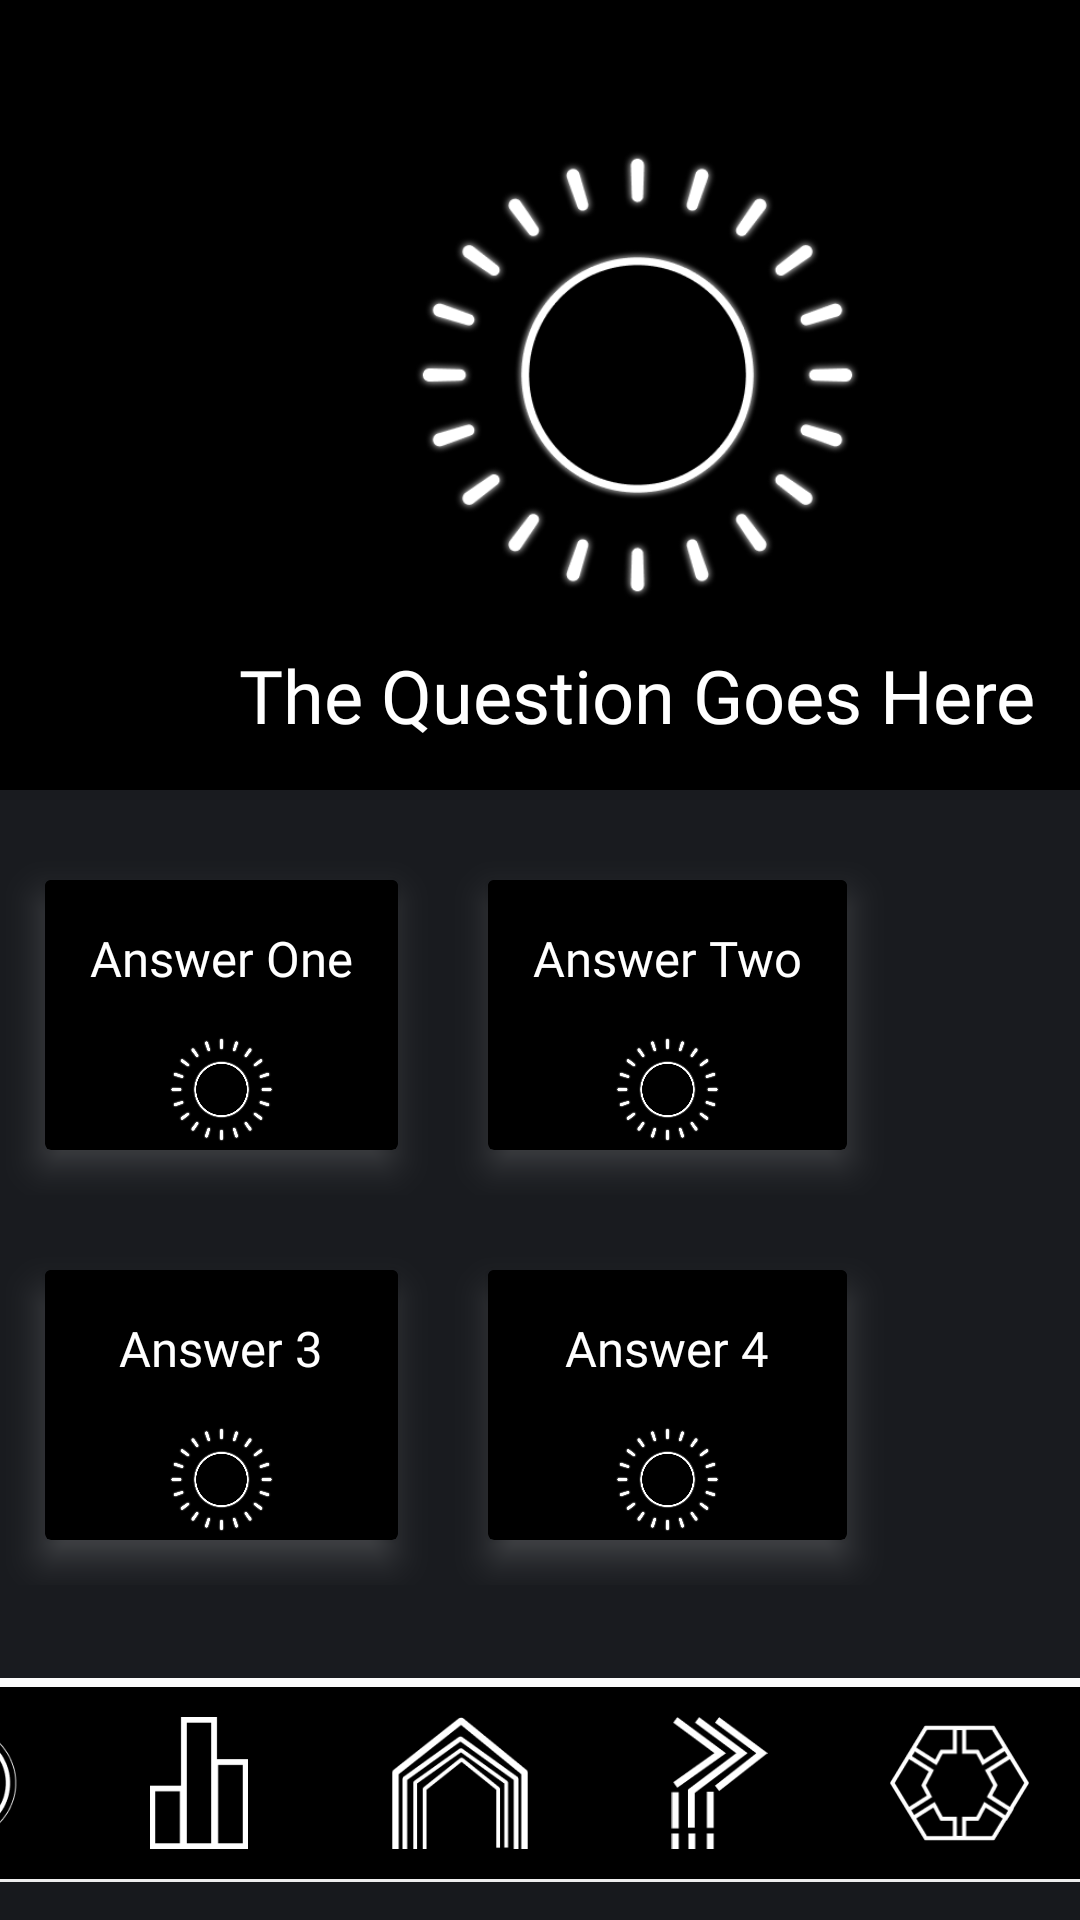

Here is an Android app screen rendered from its layout file. Give the layout XML and the strings, colors and styles it references.
<!-- AndroidManifest.xml: application theme Theme.AndroidProject -->
<!-- res/layout/activity_question.xml -->
<?xml version="1.0" encoding="utf-8"?>
<androidx.constraintlayout.widget.ConstraintLayout xmlns:android="http://schemas.android.com/apk/res/android"
    xmlns:app="http://schemas.android.com/apk/res-auto"
    xmlns:tools="http://schemas.android.com/tools"
    android:layout_width="match_parent"
    android:layout_height="match_parent"
    tools:context=".MainActivity"
    android:background="@color/dark_grey"

    >

    <TableLayout
        android:id="@+id/tableLayout"
        android:layout_width="match_parent"
        android:layout_height="wrap_content"
        app:layout_constraintTop_toTopOf="parent">

        <TableRow
            android:layout_width="match_parent"
            android:layout_height="277dp"
            android:background="@color/black">

            <ImageView
                android:layout_width="match_parent"
                android:layout_height="150dp"
                android:layout_marginTop="50dp"
                android:src="@drawable/button"></ImageView>

        </TableRow>

        <TableRow android:background="@color/black">

            <TextView
                android:id="@+id/question"
                android:layout_width="425dp"
                android:layout_height="wrap_content"
                android:fontFamily="@font/zendots"
                android:padding="15dp"
                android:singleLine="false"
                android:text="The Question Goes Here"
                android:textAlignment="center"
                android:textColor="@color/white"
                android:textSize="12pt">

            </TextView>
        </TableRow>
    </TableLayout>

    <TableLayout
        android:layout_width="match_parent"
        android:layout_height="wrap_content"
        app:layout_constraintTop_toBottomOf="@+id/tableLayout">

        <TableRow android:layout_width="match_parent"
            android:layout_height="wrap_content"
            android:layout_marginTop="15dp">

            <androidx.cardview.widget.CardView
                android:layout_width="wrap_content"
                android:layout_height="90dp"
                android:layout_margin="15dp"
                app:cardBackgroundColor="@color/black"
                android:outlineSpotShadowColor="@color/white"
                app:cardElevation="7dp">

                <ImageView
                    android:layout_width="35dp"
                    android:layout_height="35dp"
                    android:layout_gravity="center"
                    android:layout_marginTop="25dp"

                    android:src="@drawable/button">

                </ImageView>

                <TextView
                    android:id="@+id/optionOne"
                    android:layout_width="match_parent"
                    android:layout_height="wrap_content"
                    android:background="@color/black"
                    android:baselineAligned="false"
                    android:fontFamily="@font/zendots"
                    android:padding="15dp"
                    android:singleLine="false"
                    android:text="Answer One"
                    android:textColor="@color/white"
                    android:textSize="8pt">

                </TextView>


            </androidx.cardview.widget.CardView>


            <androidx.cardview.widget.CardView
                android:layout_width="wrap_content"
                android:layout_height="90dp"
                android:layout_margin="15dp"
                app:cardBackgroundColor="@color/black"
                android:outlineSpotShadowColor="@color/white"
                app:cardElevation="7dp">

                <ImageView
                    android:layout_width="35dp"
                    android:layout_height="35dp"
                    android:layout_gravity="center"
                    android:layout_marginTop="25dp"

                    android:src="@drawable/button">

                </ImageView>

                <TextView
                    android:id="@+id/optionTwo"
                    android:layout_width="match_parent"
                    android:layout_height="wrap_content"
                    android:background="@color/black"
                    android:baselineAligned="false"
                    android:fontFamily="@font/zendots"
                    android:padding="15dp"
                    android:singleLine="false"
                    android:text="Answer Two"
                    android:textColor="@color/white"
                    android:textSize="8pt">

                </TextView>


            </androidx.cardview.widget.CardView>
        </TableRow>

        <TableRow
            android:layout_width="match_parent"
            android:layout_height="202dp"
            android:layout_marginTop="10dp">

            <androidx.cardview.widget.CardView
                android:layout_width="wrap_content"
                android:layout_height="90dp"
                android:layout_margin="15dp"
                android:outlineSpotShadowColor="@color/white"
                app:cardBackgroundColor="@color/black"
                app:cardElevation="7dp">

                <ImageView
                    android:layout_width="35dp"
                    android:layout_height="35dp"
                    android:layout_gravity="center"
                    android:layout_marginTop="25dp"

                    android:src="@drawable/button">

                </ImageView>

                <TextView
                    android:id="@+id/optionThree"
                    android:layout_width="match_parent"
                    android:layout_height="wrap_content"
                    android:background="@color/black"
                    android:baselineAligned="false"
                    android:fontFamily="@font/zendots"
                    android:padding="15dp"
                    android:singleLine="false"
                    android:text="Answer 3"
                    android:textAlignment="center"
                    android:textColor="@color/white"
                    android:textSize="8pt">

                </TextView>


            </androidx.cardview.widget.CardView>


            <androidx.cardview.widget.CardView
                android:layout_width="wrap_content"
                android:layout_height="90dp"
                android:layout_margin="15dp"
                android:outlineSpotShadowColor="@color/white"
                app:cardBackgroundColor="@color/black"
                app:cardElevation="7dp">

                <ImageView
                    android:layout_width="35dp"
                    android:layout_height="35dp"
                    android:layout_gravity="center"
                    android:layout_marginTop="25dp"

                    android:src="@drawable/button">

                </ImageView>

                <TextView
                    android:id="@+id/optionFour"
                    android:layout_width="match_parent"
                    android:layout_height="wrap_content"
                    android:background="@color/black"
                    android:baselineAligned="false"
                    android:fontFamily="@font/zendots"
                    android:padding="15dp"
                    android:singleLine="false"
                    android:text="Answer 4"
                    android:textAlignment="center"
                    android:textColor="@color/white"
                    android:textSize="8pt">

                </TextView>


            </androidx.cardview.widget.CardView>
        </TableRow>


    </TableLayout>
    <androidx.cardview.widget.CardView
        android:id="@+id/cardView"
        android:layout_width="417dp"
        android:layout_height="68dp"
        app:cardBackgroundColor="@color/white"
        app:cardCornerRadius="0dp"
        app:cardElevation="0dp"
        app:layout_constraintBottom_toBottomOf="parent"
        app:layout_constraintHorizontal_bias="1.0"
        app:layout_constraintLeft_toLeftOf="parent"
        app:layout_constraintRight_toRightOf="parent"
        app:layout_constraintTop_toTopOf="parent"
        app:layout_constraintVertical_bias="0.978">

    </androidx.cardview.widget.CardView>

    <androidx.cardview.widget.CardView
        android:layout_width="414dp"
        android:layout_height="64dp"
        app:cardBackgroundColor="@color/black"
        app:cardCornerRadius="0dp"
        app:cardElevation="50dp"
        app:layout_constraintBottom_toBottomOf="parent"
        app:layout_constraintHorizontal_bias="1.0"
        app:layout_constraintLeft_toLeftOf="parent"
        app:layout_constraintRight_toRightOf="parent"
        app:layout_constraintTop_toTopOf="parent"
        app:layout_constraintVertical_bias="0.976">

        <ImageView
            android:layout_width="50dp"
            android:layout_height="fill_parent"
            android:layout_marginLeft="15dp"
            android:layout_marginTop="10dp"
            android:layout_marginBottom="10dp"
            android:src="@drawable/icon1"
            tools:ignore="MissingConstraints"
            tools:layout_editor_absoluteX="130dp"
            tools:layout_editor_absoluteY="417dp" />

        <ImageView
            android:layout_width="50dp"
            android:layout_height="fill_parent"
            android:layout_marginLeft="95dp"
            android:layout_marginTop="10dp"
            android:layout_marginBottom="10dp"
            android:src="@drawable/icon2"
            tools:ignore="MissingConstraints"
            tools:layout_editor_absoluteX="130dp"
            tools:layout_editor_absoluteY="417dp" />

        <ImageView
            android:layout_width="50dp"
            android:layout_height="fill_parent"
            android:layout_gravity="center"
            android:layout_marginTop="10dp"
            android:layout_marginBottom="10dp"
            android:src="@drawable/icon3"
            tools:ignore="MissingConstraints"
            tools:layout_editor_absoluteX="130dp"
            tools:layout_editor_absoluteY="417dp" />

        <ImageView
            android:layout_width="51dp"
            android:layout_height="fill_parent"
            android:layout_gravity="end"
            android:layout_marginTop="10dp"
            android:layout_marginRight="95dp"
            android:layout_marginBottom="10dp"
            android:src="@drawable/icon4"
            tools:ignore="MissingConstraints" />

        <ImageView
            android:layout_width="51dp"
            android:layout_height="fill_parent"
            android:layout_gravity="end"
            android:layout_marginTop="10dp"
            android:layout_marginRight="15dp"
            android:layout_marginBottom="10dp"
            android:src="@drawable/icon5"
            tools:ignore="MissingConstraints" />

    </androidx.cardview.widget.CardView>


</androidx.constraintlayout.widget.ConstraintLayout>
<!-- resources referenced by this layout -->
<resources>
  <color name="black">#FF000000</color>
  <color name="dark_grey">#191B1F</color>
  <color name="white">#FFFFFFFF</color>
  <!-- drawable button: png bitmap (drawable, 35583 bytes) -->
  <!-- drawable icon1: png bitmap (drawable-v24, 4536 bytes) -->
  <!-- drawable icon2: png bitmap (drawable-v24, 628 bytes) -->
  <!-- drawable icon3: png bitmap (drawable-v24, 2524 bytes) -->
  <!-- drawable icon4: png bitmap (drawable-v24, 1593 bytes) -->
  <!-- drawable icon5: png bitmap (drawable-v24, 3413 bytes) -->
  <style name="Theme.AndroidProject" parent="Theme.MaterialComponents.DayNight.DarkActionBar">
          
          <item name="colorPrimary">@color/purple_500</item>
          <item name="colorPrimaryVariant">@color/purple_700</item>
          <item name="colorOnPrimary">@color/white</item>
          
          <item name="colorSecondary">@color/teal_200</item>
          <item name="colorSecondaryVariant">@color/teal_700</item>
          <item name="colorOnSecondary">@color/black</item>
          
          <item name="android:statusBarColor" tools:targetApi="l">?attr/colorOnSecondary</item>
          
      </style>
  <color name="purple_500">#FF6200EE</color>
  <color name="purple_700">#FF3700B3</color>
  <color name="teal_200">#FF03DAC5</color>
  <color name="teal_700">#FF018786</color>
</resources>
